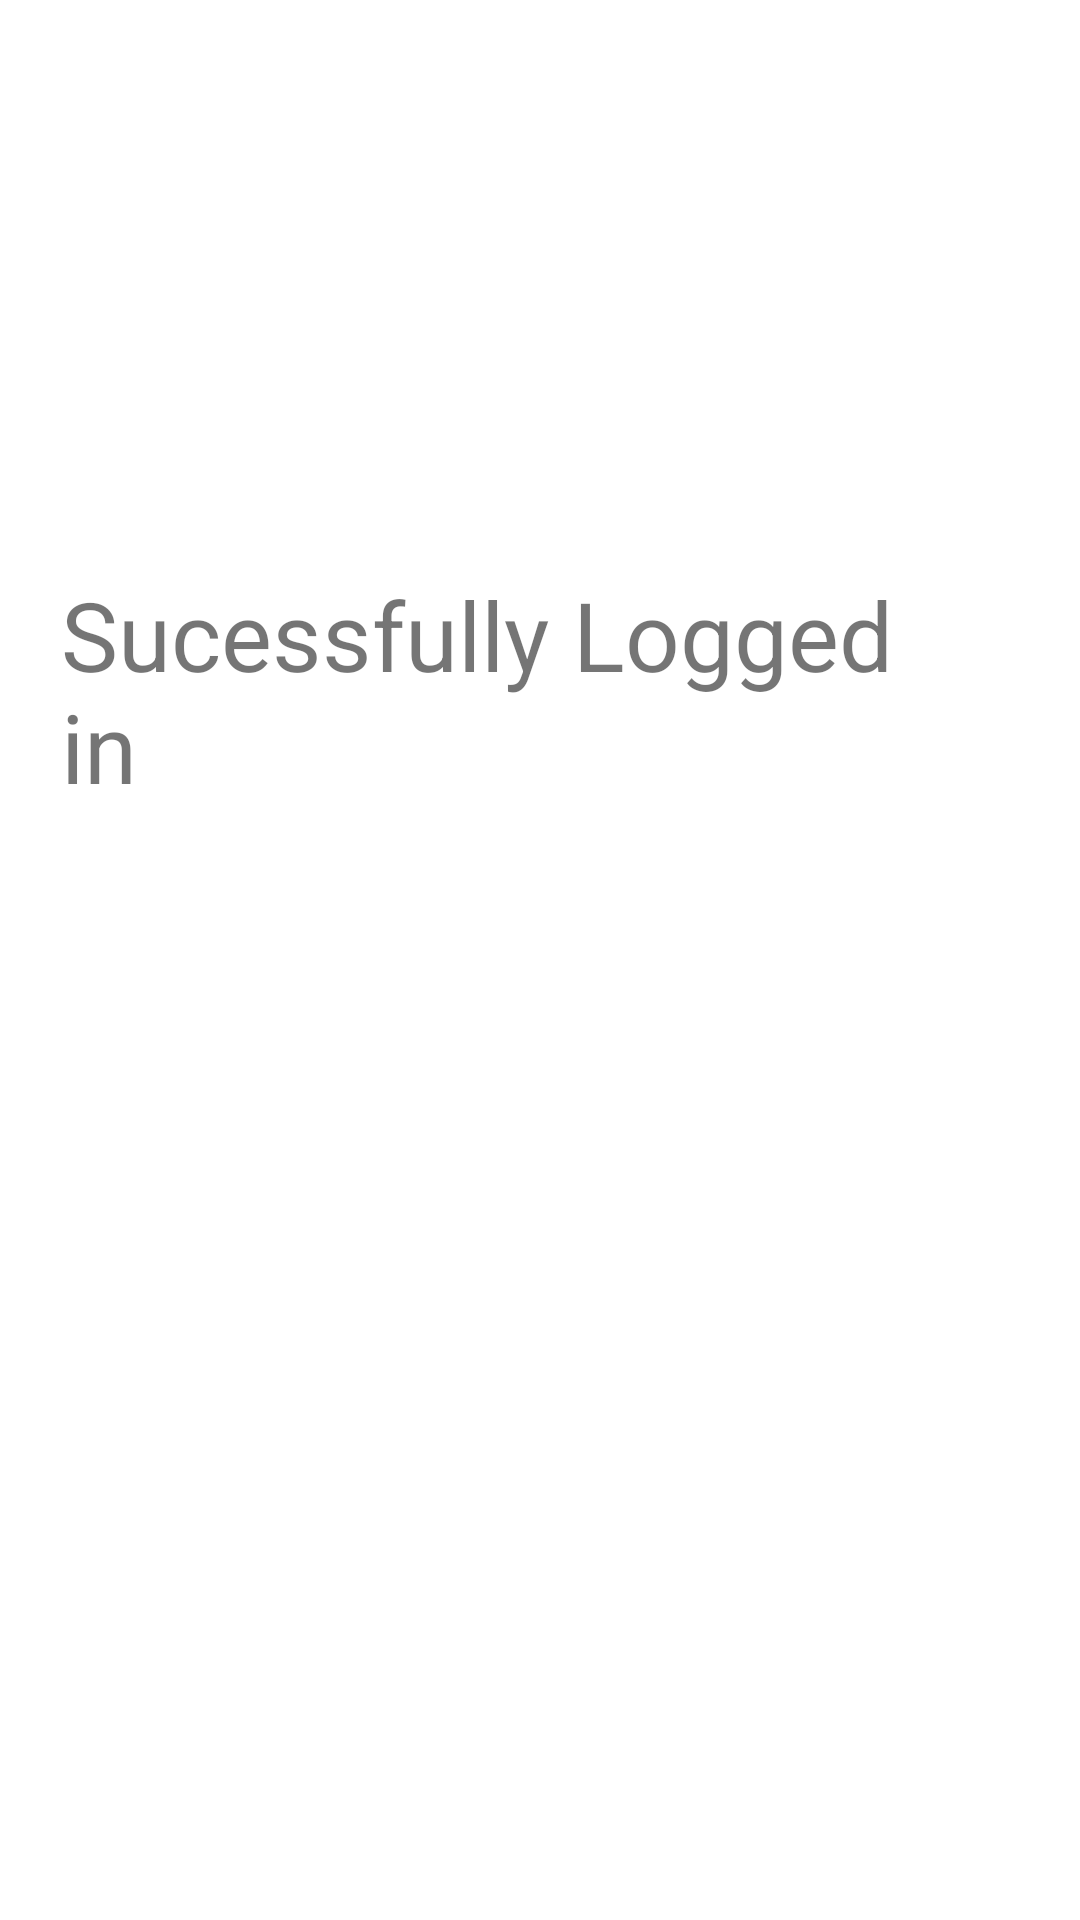

Android layout source for this screen:
<!-- AndroidManifest.xml: application theme Theme.HeyDude -->
<!-- res/layout/activity_second.xml -->
<?xml version="1.0" encoding="utf-8"?>
<androidx.constraintlayout.widget.ConstraintLayout xmlns:android="http://schemas.android.com/apk/res/android"
    xmlns:app="http://schemas.android.com/apk/res-auto"
    xmlns:tools="http://schemas.android.com/tools"
    android:layout_width="match_parent"
    android:layout_height="match_parent"
    tools:context=".SecondActivity">

    <TextView
        android:id="@+id/etLoggedin"
        android:layout_width="279dp"
        android:layout_height="117dp"
        android:text="Sucessfully Logged       in"
        android:textSize="32sp"
        app:layout_constraintBottom_toBottomOf="parent"
        app:layout_constraintEnd_toEndOf="parent"
        app:layout_constraintHorizontal_bias="0.25"
        app:layout_constraintStart_toStartOf="parent"
        app:layout_constraintTop_toTopOf="parent"
        app:layout_constraintVertical_bias="0.363" />

</androidx.constraintlayout.widget.ConstraintLayout>
<!-- resources referenced by this layout -->
<resources>
  <style name="Theme.HeyDude" parent="Theme.MaterialComponents.DayNight.DarkActionBar">
          
          <item name="colorPrimary">@color/purple_500</item>
          <item name="colorPrimaryVariant">@color/purple_700</item>
          <item name="colorOnPrimary">@color/white</item>
          
          <item name="colorSecondary">@color/teal_200</item>
          <item name="colorSecondaryVariant">@color/teal_700</item>
          <item name="colorOnSecondary">@color/black</item>
          
          <item name="android:statusBarColor" tools:targetApi="l">?attr/colorPrimaryVariant</item>
          
      </style>
  <!-- not gathered from this repository: default colours our renderer supplied (Android Studio template values) -->
  <color name="purple_500">#FF6200EE</color>
  <color name="purple_700">#FF3700B3</color>
  <color name="teal_200">#FF03DAC5</color>
  <color name="teal_700">#FF018786</color>
  <color name="black">#FF000000</color>
  <color name="white">#FFFFFFFF</color>
</resources>
